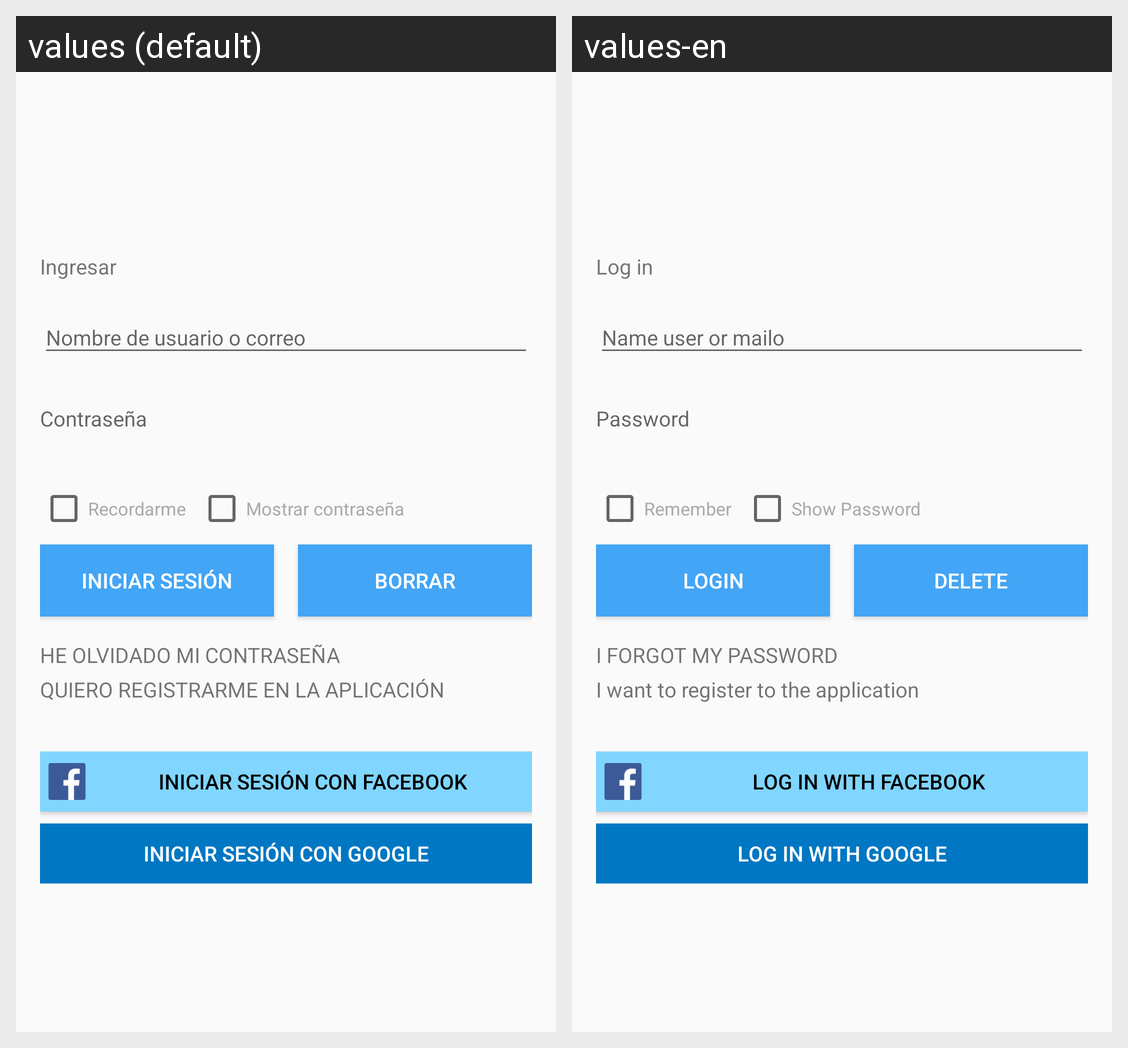

The same Android screen rendered under two of its app's locales, left to right. List the strings drawn on it with the default value and each locale's translation.
Android screen res/layout/activity_inicio_sesion.xml rendered under 2 locales, left to right: values (default), values-en. Device: Nexus 5 (rendered at 1080×1920; each locale shown at half size, 540×960, under a caption strip naming it); theme AppTheme.
Strings drawn on this screen, with the default value and each locale's value (text and hints the layout hard-codes, and strings that could not be matched under every locale, appear in the picture but are not listed):

iniciar_sesi_n
  values: Ingresar
  values-en: Log in

recordarme
  values: Recordarme
  values-en: Remember

mostrar_contrase_a
  values: Mostrar contraseña
  values-en: Show Password

iniciarsesi_n
  values: Iniciar Sesión
  values-en: Login

borrar
  values: Borrar
  values-en: Delete

he_olvidado_mi_contrase_a
  values: HE OLVIDADO MI CONTRASEÑA
  values-en: I FORGOT MY PASSWORD

quiero_registrarme_en_la_aplicaci_n
  values: QUIERO REGISTRARME EN LA APLICACIÓN
  values-en: I want to register to the application

iniciar_sesi_n_con_facebook
  values: Iniciar sesión con Facebook
  values-en: Log in with Facebook

iniciar_sesi_n_con_google
  values: Iniciar sesión con Google
  values-en: Log in with Google
